Labelled photos from "augmented_stage2", an image-classification folder in PrasadM033/Prasad_Malai_Semiconductor_Defect_Classification_over_Edge. The possible labels are: LER, crack, malformed via, open, short.

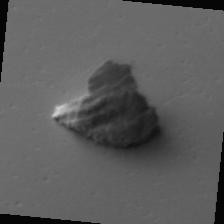
Label: short

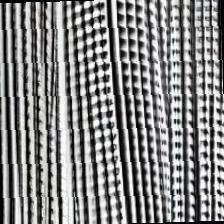
Label: open

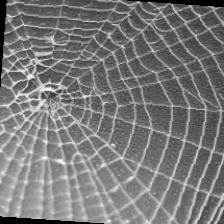
Label: crack

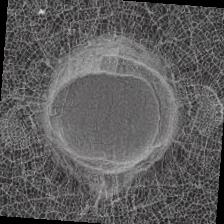
Label: malformed via

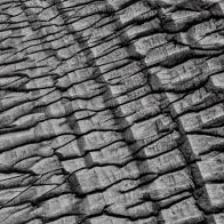
Label: LER

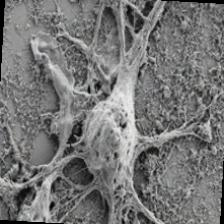
Label: short
